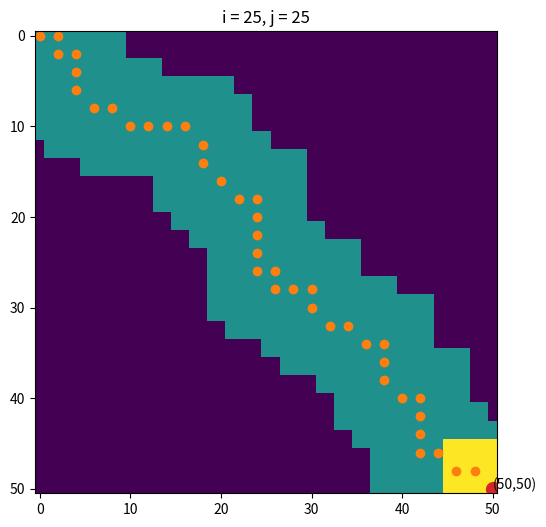

Write the Python code that produced this figure.
import numpy as np
import matplotlib.pyplot as plt

np.random.seed(0)
N = 40
radius = 5
path = [[0, 0]]
choices = [[0, 1], [1, 0], [1, 1]]
for i in range(0, N):
    p = path[-1]
    di, dj = choices[np.random.randint(3)]
    path.append([p[0]+di, p[1]+dj])
path = np.array(path)
M, N = np.max(path*2, axis=0)+1

plt.figure(figsize=(6, 6))
Occ = np.zeros((M, N))
for i, p in enumerate(path):
    plt.clf()
    i1 = max(p[0]*2-radius, 0)
    i2 = min(p[0]*2+radius+1, M)
    j1 = max(p[1]*2-radius, 0)
    j2 = min(p[1]*2+radius+1, N)
    Occ[i1:i2, j1:j2] = 2
    plt.imshow(Occ)
    plt.scatter(path[0:i+1, 1]*2, path[0:i+1, 0]*2, c='C1')
    plt.scatter([p[1]*2], [p[0]*2], 100, c='C3')
    plt.text(p[1]*2, p[0]*2, "({},{})".format(p[0]*2, p[1]*2))
    plt.title("i = {}, j = {}".format(p[0], p[1]))
    plt.savefig("{}.png".format(i))
    Occ[Occ > 0] = 1